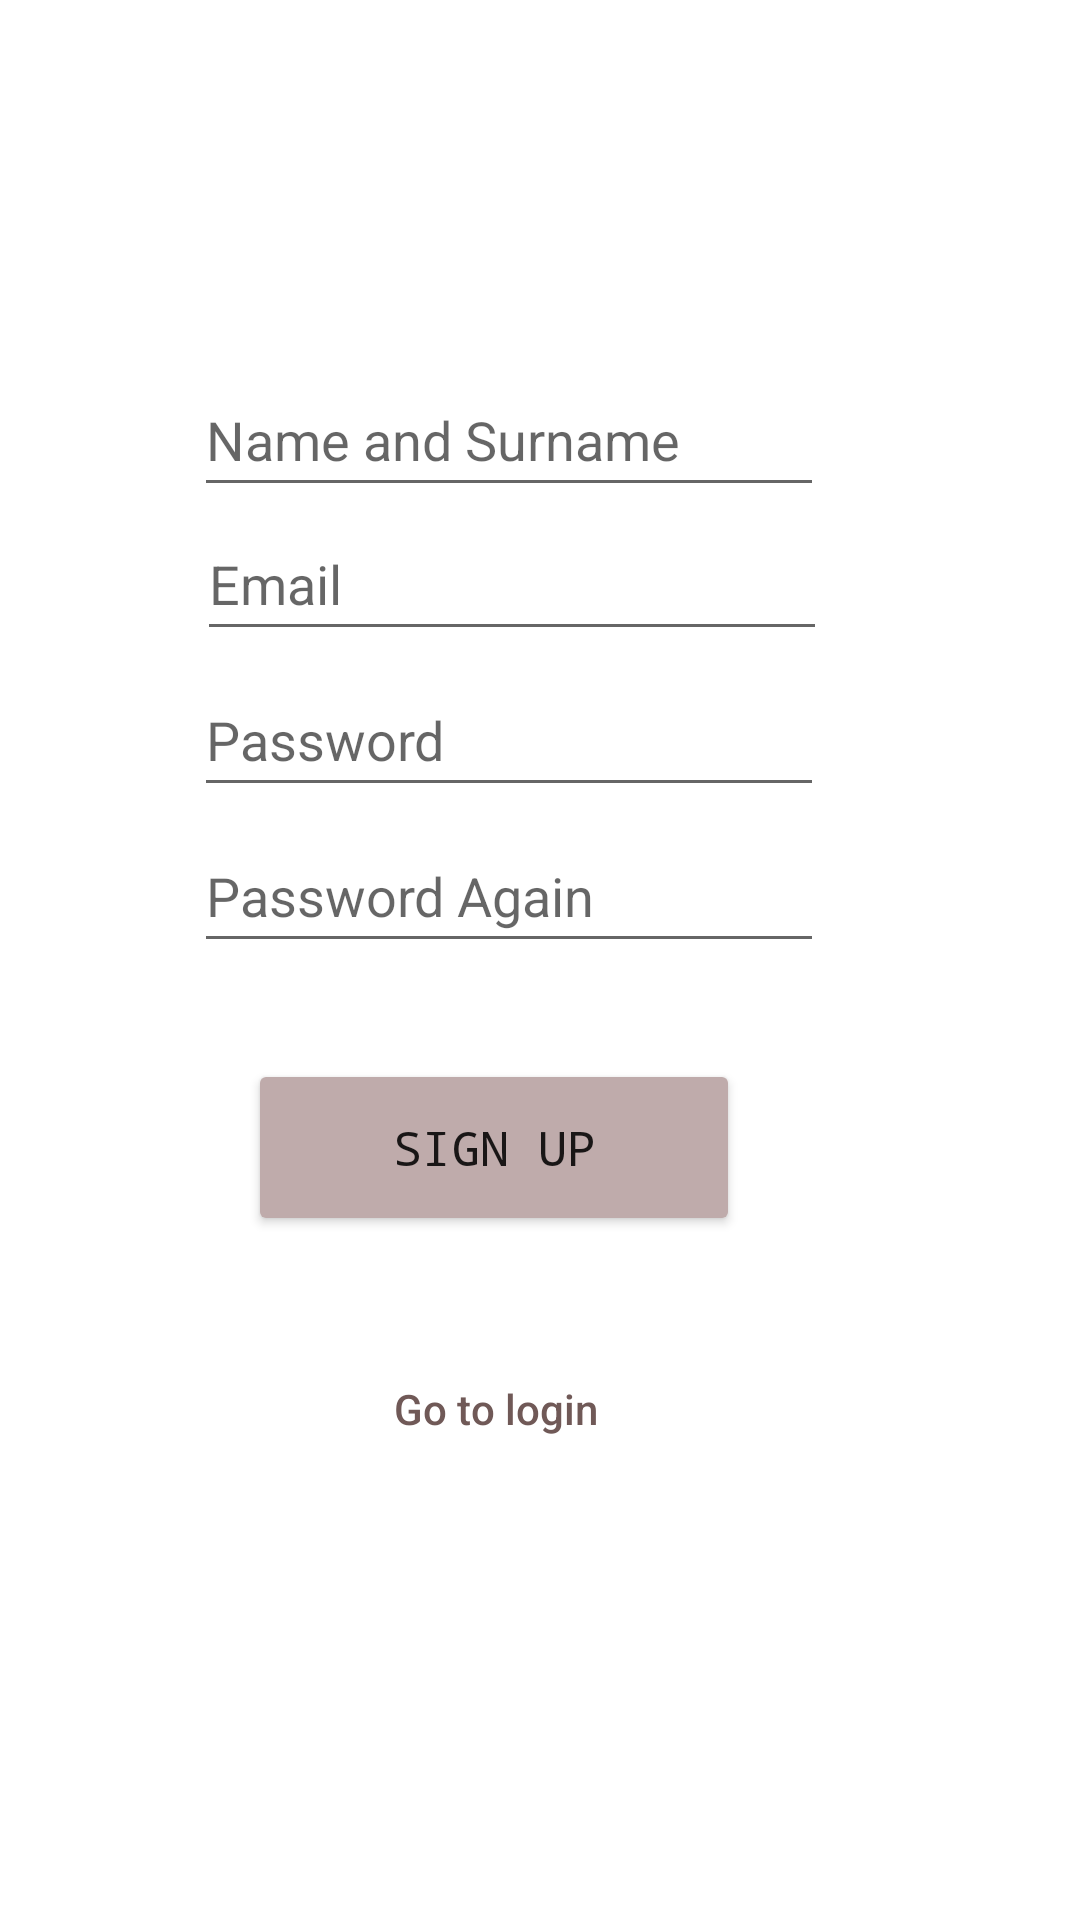

Layout XML and referenced resources for this Android screen:
<!-- AndroidManifest.xml: application theme Theme.CSE4086_project -->
<!-- res/layout/activity_register.xml -->
<?xml version="1.0" encoding="utf-8"?>
<androidx.constraintlayout.widget.ConstraintLayout xmlns:android="http://schemas.android.com/apk/res/android"
    xmlns:app="http://schemas.android.com/apk/res-auto"
    xmlns:tools="http://schemas.android.com/tools"
    android:layout_width="match_parent"
    android:layout_height="match_parent"
    android:background="@drawable/background"
    tools:context=".RegisterActivity">


    <Button
        android:id="@+id/button_forgot_password4"
        style="?android:attr/borderlessButtonStyle"
        android:layout_width="226dp"
        android:layout_height="51dp"
        android:layout_marginBottom="108dp"
        android:onClick="goToLogin"
        android:text="@string/go_to_login"
        android:textAllCaps="false"
        android:textColor="#FF705957"
        app:backgroundTint="#FFF6AD"
        app:layout_constraintBottom_toBottomOf="parent"
        app:layout_constraintHorizontal_bias="0.389"
        app:layout_constraintLeft_toLeftOf="parent"
        app:layout_constraintRight_toRightOf="parent"
        app:layout_constraintTop_toBottomOf="@+id/id_register_button"
        app:layout_constraintVertical_bias="0.463">

    </Button>

    <EditText
        android:id="@+id/id_register_pass"
        android:layout_width="wrap_content"
        android:layout_height="wrap_content"
        android:layout_marginBottom="4dp"
        android:ems="10"
        android:fontFamily="sans-serif"
        android:hint="@string/text_password"
        android:inputType="textPassword"
        android:minHeight="48dp"
        app:layout_constraintBottom_toTopOf="@+id/id_register_pass2"
        app:layout_constraintEnd_toEndOf="parent"
        app:layout_constraintHorizontal_bias="0.432"
        app:layout_constraintStart_toStartOf="parent" />

    <EditText
        android:id="@+id/id_register_pass2"
        android:layout_width="wrap_content"
        android:layout_height="wrap_content"
        android:layout_marginBottom="32dp"
        android:ems="10"
        android:fontFamily="sans-serif"
        android:hint="@string/password_again"
        android:inputType="textPassword"
        android:minHeight="48dp"
        app:layout_constraintBottom_toTopOf="@+id/id_register_button"
        app:layout_constraintEnd_toEndOf="parent"
        app:layout_constraintHorizontal_bias="0.432"
        app:layout_constraintStart_toStartOf="parent" />

    <EditText
        android:id="@+id/id_register_email"
        android:layout_width="wrap_content"
        android:layout_height="wrap_content"
        android:layout_marginBottom="4dp"
        android:ems="10"
        android:hint="@string/text_email"
        android:minHeight="48dp"
        app:layout_constraintBottom_toTopOf="@+id/id_register_pass"
        app:layout_constraintEnd_toEndOf="parent"
        app:layout_constraintHorizontal_bias="0.437"
        app:layout_constraintStart_toStartOf="parent" />

    <EditText
        android:id="@+id/id_register_name_surname"
        android:layout_width="wrap_content"
        android:layout_height="wrap_content"
        android:ems="10"
        android:hint="@string/name_surname"
        android:minHeight="48dp"
        app:layout_constraintBottom_toTopOf="@+id/id_register_email"
        app:layout_constraintEnd_toEndOf="parent"
        app:layout_constraintHorizontal_bias="0.432"
        app:layout_constraintStart_toStartOf="parent"
        app:layout_constraintTop_toTopOf="parent"
        app:layout_constraintVertical_bias="1.0" />

    <Button
        android:id="@+id/id_register_button"
        android:layout_width="164dp"
        android:layout_height="59dp"
        android:layout_marginBottom="228dp"
        android:backgroundTint="#BFABAB"
        android:fontFamily="monospace"
        android:onClick="register"
        android:text="@string/text_register"
        android:textSize="16sp"
        app:layout_constraintBottom_toBottomOf="parent"
        app:layout_constraintEnd_toEndOf="parent"
        app:layout_constraintHorizontal_bias="0.421"
        app:layout_constraintStart_toStartOf="parent" />

</androidx.constraintlayout.widget.ConstraintLayout>
<!-- resources referenced by this layout -->
<resources>
  <string name="go_to_login">Go to login</string>
  <string name="name_surname">Name and Surname</string>
  <string name="password_again">Password Again</string>
  <string name="text_email">Email</string>
  <string name="text_password">Password</string>
  <string name="text_register">Sign up</string>
  <style name="Theme.CSE4086_project" parent="Theme.MaterialComponents.DayNight.DarkActionBar">
          
          <item name="colorPrimary">@color/purple_500</item>
          <item name="colorPrimaryVariant">@color/purple_700</item>
          <item name="colorOnPrimary">@color/white</item>
          
          <item name="colorSecondary">@color/teal_200</item>
          <item name="colorSecondaryVariant">@color/teal_700</item>
          <item name="colorOnSecondary">@color/black</item>
          
          <item name="android:statusBarColor" tools:targetApi="l">?attr/colorPrimaryVariant</item>
          
      </style>
  <!-- not gathered from this repository: default colours our renderer supplied (Android Studio template values) -->
  <color name="purple_500">#FF6200EE</color>
  <color name="purple_700">#FF3700B3</color>
  <color name="teal_200">#FF03DAC5</color>
  <color name="teal_700">#FF018786</color>
  <color name="black">#FF000000</color>
  <color name="white">#FFFFFFFF</color>
</resources>
